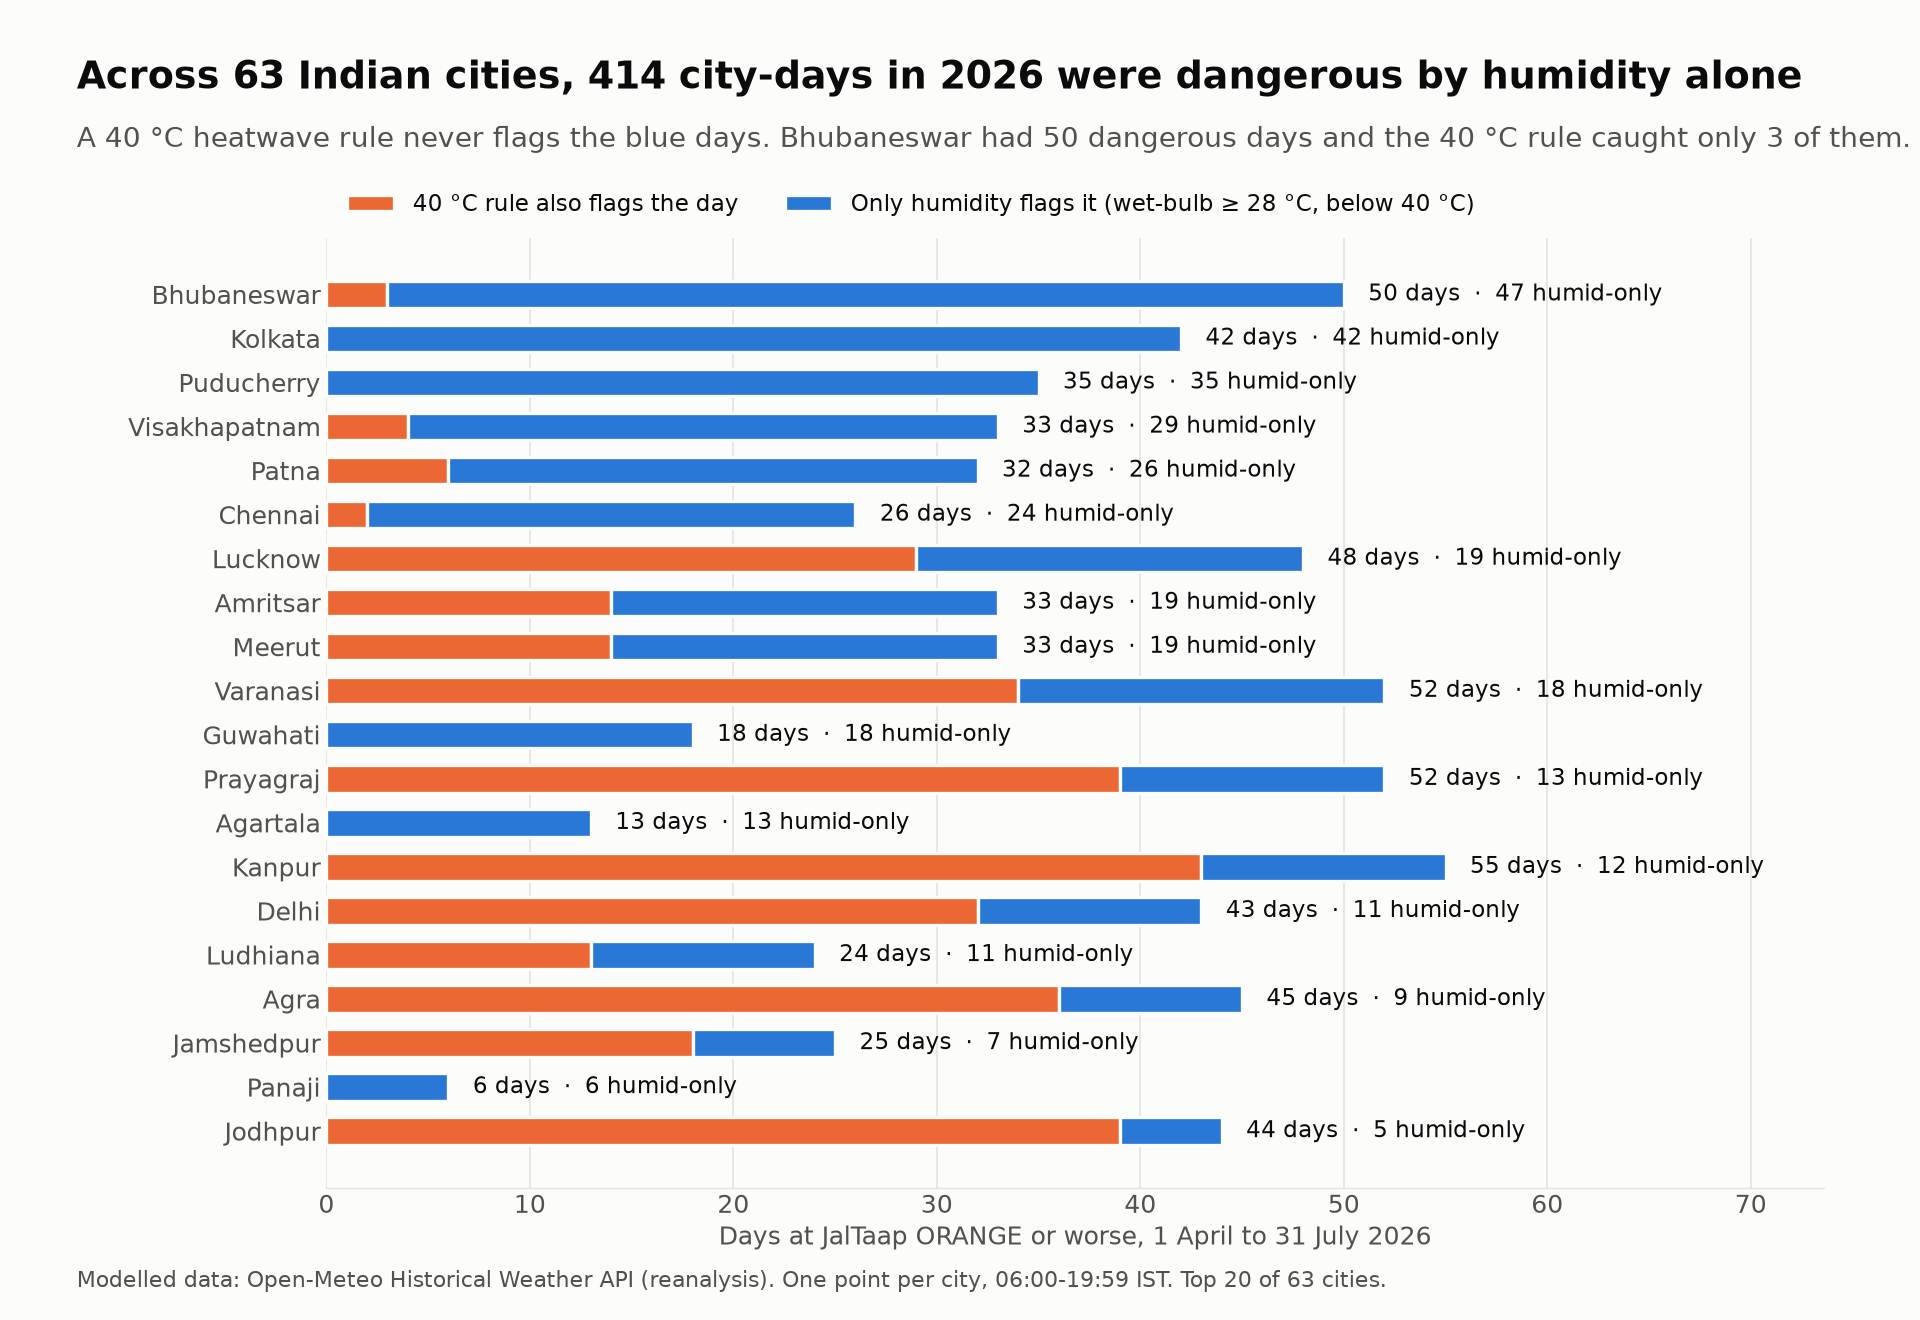

The table this chart was drawn from, first rows:
city, date, max_temp_c, max_wet_bulb_c, day_band, orange_plus, dry_rule, humid_only
delhi, 2026-04-01, 33.3, 20.1, GREEN, False, False, False
delhi, 2026-04-02, 34.9, 20.9, GREEN, False, False, False
delhi, 2026-04-03, 32.4, 20.5, GREEN, False, False, False
delhi, 2026-04-04, 30.4, 19.9, GREEN, False, False, False
delhi, 2026-04-05, 30.0, 19.4, GREEN, False, False, False
delhi, 2026-04-06, 31.5, 18.1, GREEN, False, False, False
delhi, 2026-04-07, 29.1, 18.1, GREEN, False, False, False
delhi, 2026-04-08, 25.6, 18.2, GREEN, False, False, False
delhi, 2026-04-09, 28.6, 19.4, GREEN, False, False, False
delhi, 2026-04-10, 31.2, 17.5, GREEN, False, False, False
delhi, 2026-04-11, 33.0, 18.7, GREEN, False, False, False
delhi, 2026-04-12, 33.9, 18.7, GREEN, False, False, False
delhi, 2026-04-13, 34.7, 18.0, GREEN, False, False, False
delhi, 2026-04-14, 37.7, 18.4, YELLOW, False, False, False
delhi, 2026-04-15, 38.7, 18.4, YELLOW, False, False, False
delhi, 2026-04-16, 39.9, 19.0, YELLOW, False, False, False
delhi, 2026-04-17, 40.9, 20.4, ORANGE, True, True, False
delhi, 2026-04-18, 40.3, 21.2, ORANGE, True, True, False
delhi, 2026-04-19, 40.0, 21.1, ORANGE, True, True, False
delhi, 2026-04-20, 39.3, 21.1, YELLOW, False, False, False
delhi, 2026-04-21, 38.8, 19.2, YELLOW, False, False, False
delhi, 2026-04-22, 40.5, 19.4, ORANGE, True, True, False
delhi, 2026-04-23, 41.3, 19.7, ORANGE, True, True, False
delhi, 2026-04-24, 42.1, 21.4, ORANGE, True, True, False
delhi, 2026-04-25, 42.3, 22.0, ORANGE, True, True, False
delhi, 2026-04-26, 41.7, 22.4, ORANGE, True, True, False
delhi, 2026-04-27, 42.3, 21.8, ORANGE, True, True, False
delhi, 2026-04-28, 37.2, 22.4, YELLOW, False, False, False
delhi, 2026-04-29, 37.3, 21.8, YELLOW, False, False, False
delhi, 2026-04-30, 37.7, 22.1, YELLOW, False, False, False
delhi, 2026-05-01, 36.0, 23.2, GREEN, False, False, False
delhi, 2026-05-02, 35.8, 23.2, GREEN, False, False, False
delhi, 2026-05-03, 34.4, 23.3, GREEN, False, False, False
delhi, 2026-05-04, 30.3, 21.2, GREEN, False, False, False
delhi, 2026-05-05, 30.1, 22.4, GREEN, False, False, False
delhi, 2026-05-06, 34.4, 21.2, GREEN, False, False, False
delhi, 2026-05-07, 30.4, 21.5, GREEN, False, False, False
delhi, 2026-05-08, 34.1, 22.2, GREEN, False, False, False
delhi, 2026-05-09, 35.5, 22.6, GREEN, False, False, False
delhi, 2026-05-10, 37.7, 23.0, YELLOW, False, False, False
delhi, 2026-05-11, 37.8, 23.6, YELLOW, False, False, False
delhi, 2026-05-12, 39.0, 23.9, YELLOW, False, False, False
delhi, 2026-05-13, 39.5, 24.6, YELLOW, False, False, False
delhi, 2026-05-14, 39.7, 23.6, YELLOW, False, False, False
delhi, 2026-05-15, 40.2, 21.5, ORANGE, True, True, False
delhi, 2026-05-16, 40.6, 22.5, ORANGE, True, True, False
delhi, 2026-05-17, 41.4, 23.5, ORANGE, True, True, False
delhi, 2026-05-18, 43.6, 24.5, ORANGE, True, True, False
delhi, 2026-05-19, 44.6, 21.5, RED, True, True, False
delhi, 2026-05-20, 43.9, 23.2, ORANGE, True, True, False
delhi, 2026-05-21, 43.1, 23.0, ORANGE, True, True, False
delhi, 2026-05-22, 42.4, 22.6, ORANGE, True, True, False
delhi, 2026-05-23, 41.5, 22.7, ORANGE, True, True, False
delhi, 2026-05-24, 42.5, 22.3, ORANGE, True, True, False
delhi, 2026-05-25, 43.3, 23.0, ORANGE, True, True, False
delhi, 2026-05-26, 43.0, 21.3, ORANGE, True, True, False
delhi, 2026-05-27, 43.7, 21.4, ORANGE, True, True, False
delhi, 2026-05-28, 40.7, 26.1, ORANGE, True, True, False
delhi, 2026-05-29, 34.4, 25.2, YELLOW, False, False, False
delhi, 2026-05-30, 35.5, 24.6, GREEN, False, False, False
... 7,626 more rows
